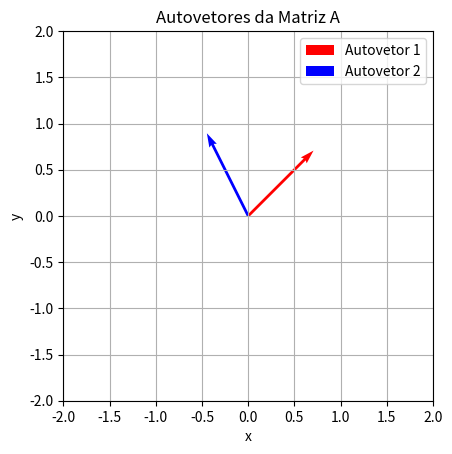

Generate this figure with matplotlib:
import numpy as np

# Definir uma matriz quadrada
A = np.array([[4, 1], [2, 3]])

# Calcular os autovalores e autovetores
autovalores, autovetores = np.linalg.eig(A)

print(f"Autovalores da matriz A: {autovalores}")
print(f"Autovetores da matriz A:\n{autovetores}")

# Visualizar os autovetores
import matplotlib.pyplot as plt

# Criação do gráfico
fig, ax = plt.subplots()
ax.quiver(0, 0, autovetores[0, 0], autovetores[1, 0], angles='xy', scale_units='xy', scale=1, color='r', label='Autovetor 1')
ax.quiver(0, 0, autovetores[0, 1], autovetores[1, 1], angles='xy', scale_units='xy', scale=1, color='b', label='Autovetor 2')

# Configurações do gráfico
ax.set_xlim([-2, 2])
ax.set_ylim([-2, 2])
ax.set_aspect('equal')
ax.set_xlabel('x')
ax.set_ylabel('y')
ax.legend()
plt.grid(True)
plt.title('Autovetores da Matriz A')
plt.show()
